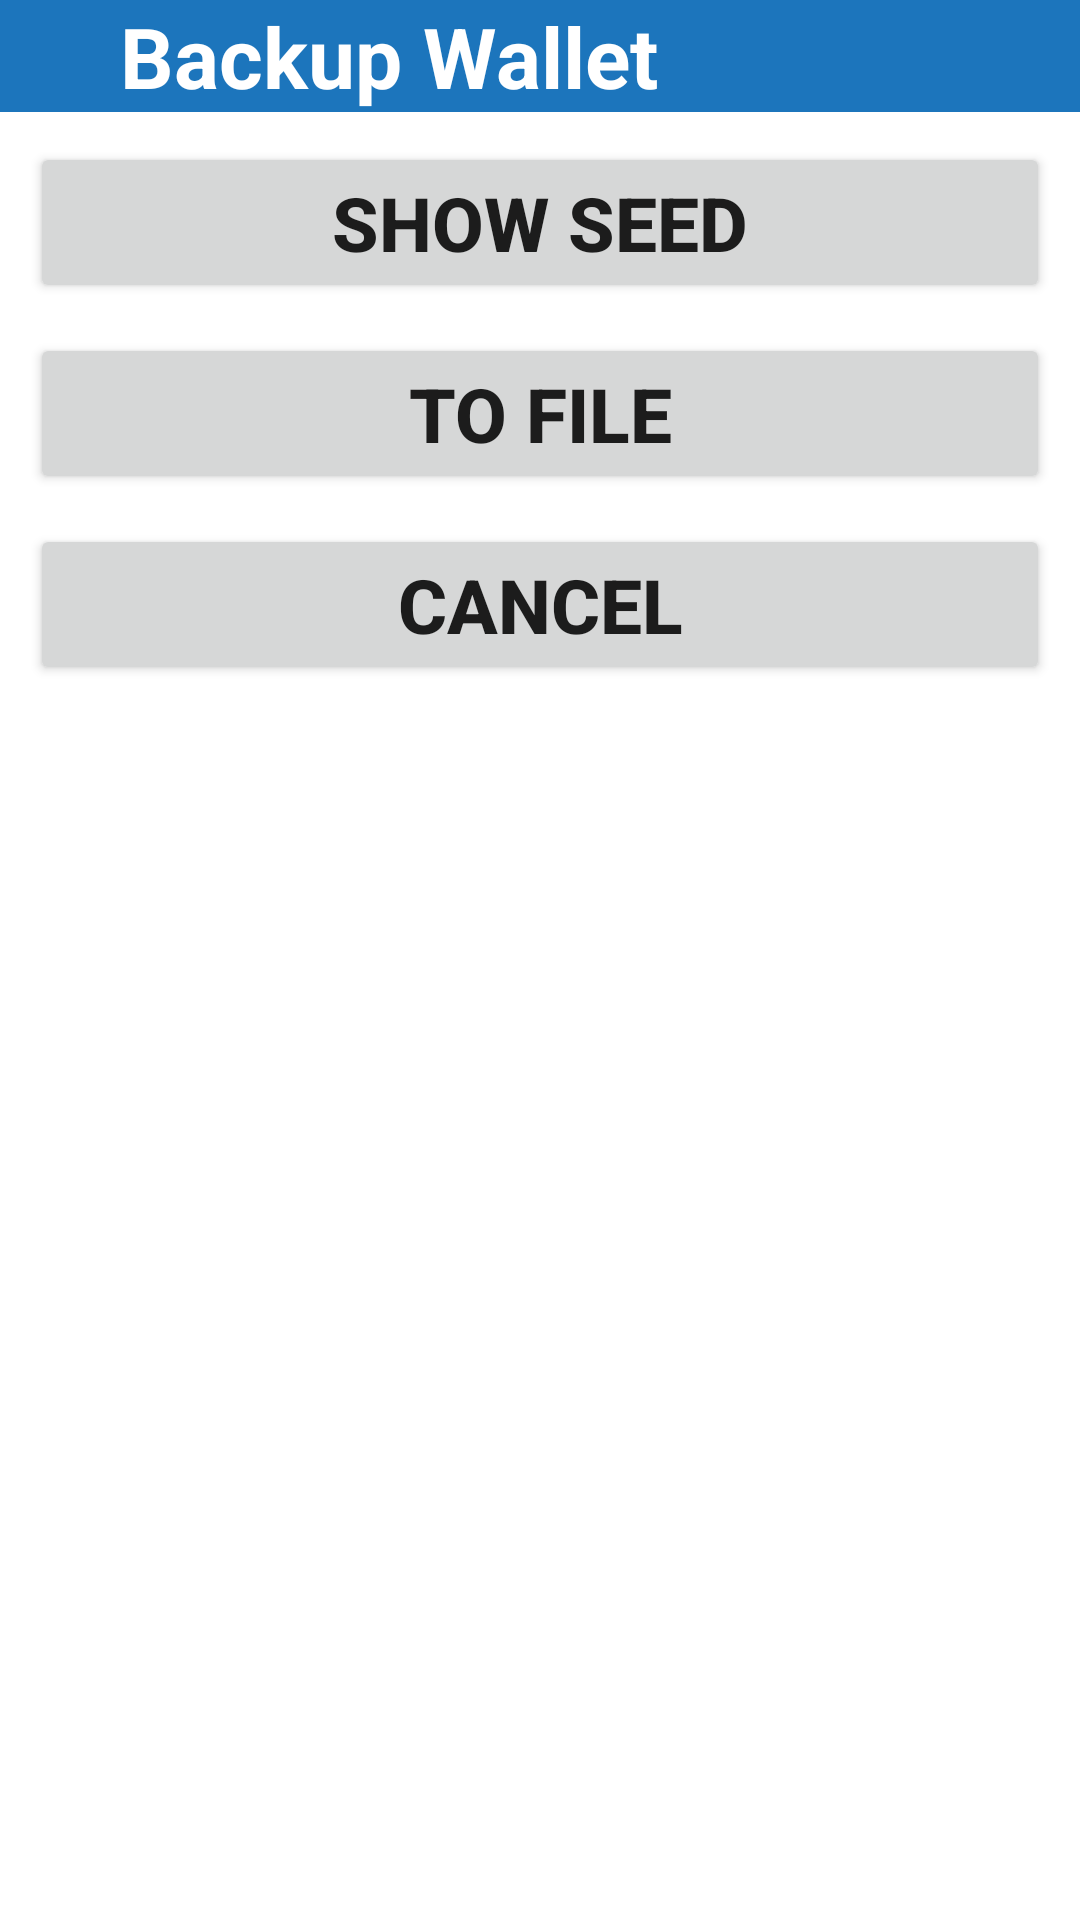

This screen was rendered from an Android layout file. Write that file and the resources it references.
<!-- AndroidManifest.xml: fallback theme Theme.MaterialComponents.DayNight.NoActionBar -->
<!-- res/layout/layout_backup.xml -->
<?xml version="1.0" encoding="utf-8"?>
<LinearLayout xmlns:android="http://schemas.android.com/apk/res/android"
    android:orientation="vertical"
    android:background="#fff"
    android:layout_width="match_parent" android:layout_height="match_parent">
    <TextView
        android:id="@+id/tv_title"
        android:textStyle="bold"
        android:textColor="#fff"
        android:textSize="28sp"
        android:paddingRight="40dp"
        android:paddingLeft="40dp"
        android:background="@color/theme_default"
        android:text="Backup Wallet"
        android:layout_width="match_parent"
        android:layout_height="wrap_content" />
    <LinearLayout
        android:orientation="vertical"
        android:padding="10dp"
        android:layout_width="match_parent"
        android:layout_height="match_parent">
        <Button
            android:id="@+id/btn_show_seed"
            android:text="Show Seed"
            android:textSize="25sp"
            android:textStyle="bold"
            android:layout_width="match_parent"
            android:layout_height="wrap_content" />

        <Button
            android:id="@+id/btn_to_file"
            android:layout_marginTop="10dp"
            android:text="To File"
            android:textSize="25sp"
            android:textStyle="bold"
            android:layout_width="match_parent"
            android:layout_height="wrap_content" />


        <Button
            android:id="@+id/btn_cancel_backup"
            android:text="Cancel"
            android:layout_marginTop="10dp"
            android:textSize="25sp"
            android:textStyle="bold"
            android:layout_width="match_parent"
            android:layout_height="wrap_content" />

    </LinearLayout>
</LinearLayout>
<!-- resources referenced by this layout -->
<resources>
  <color name="theme_default">#1C75BC</color>
</resources>
